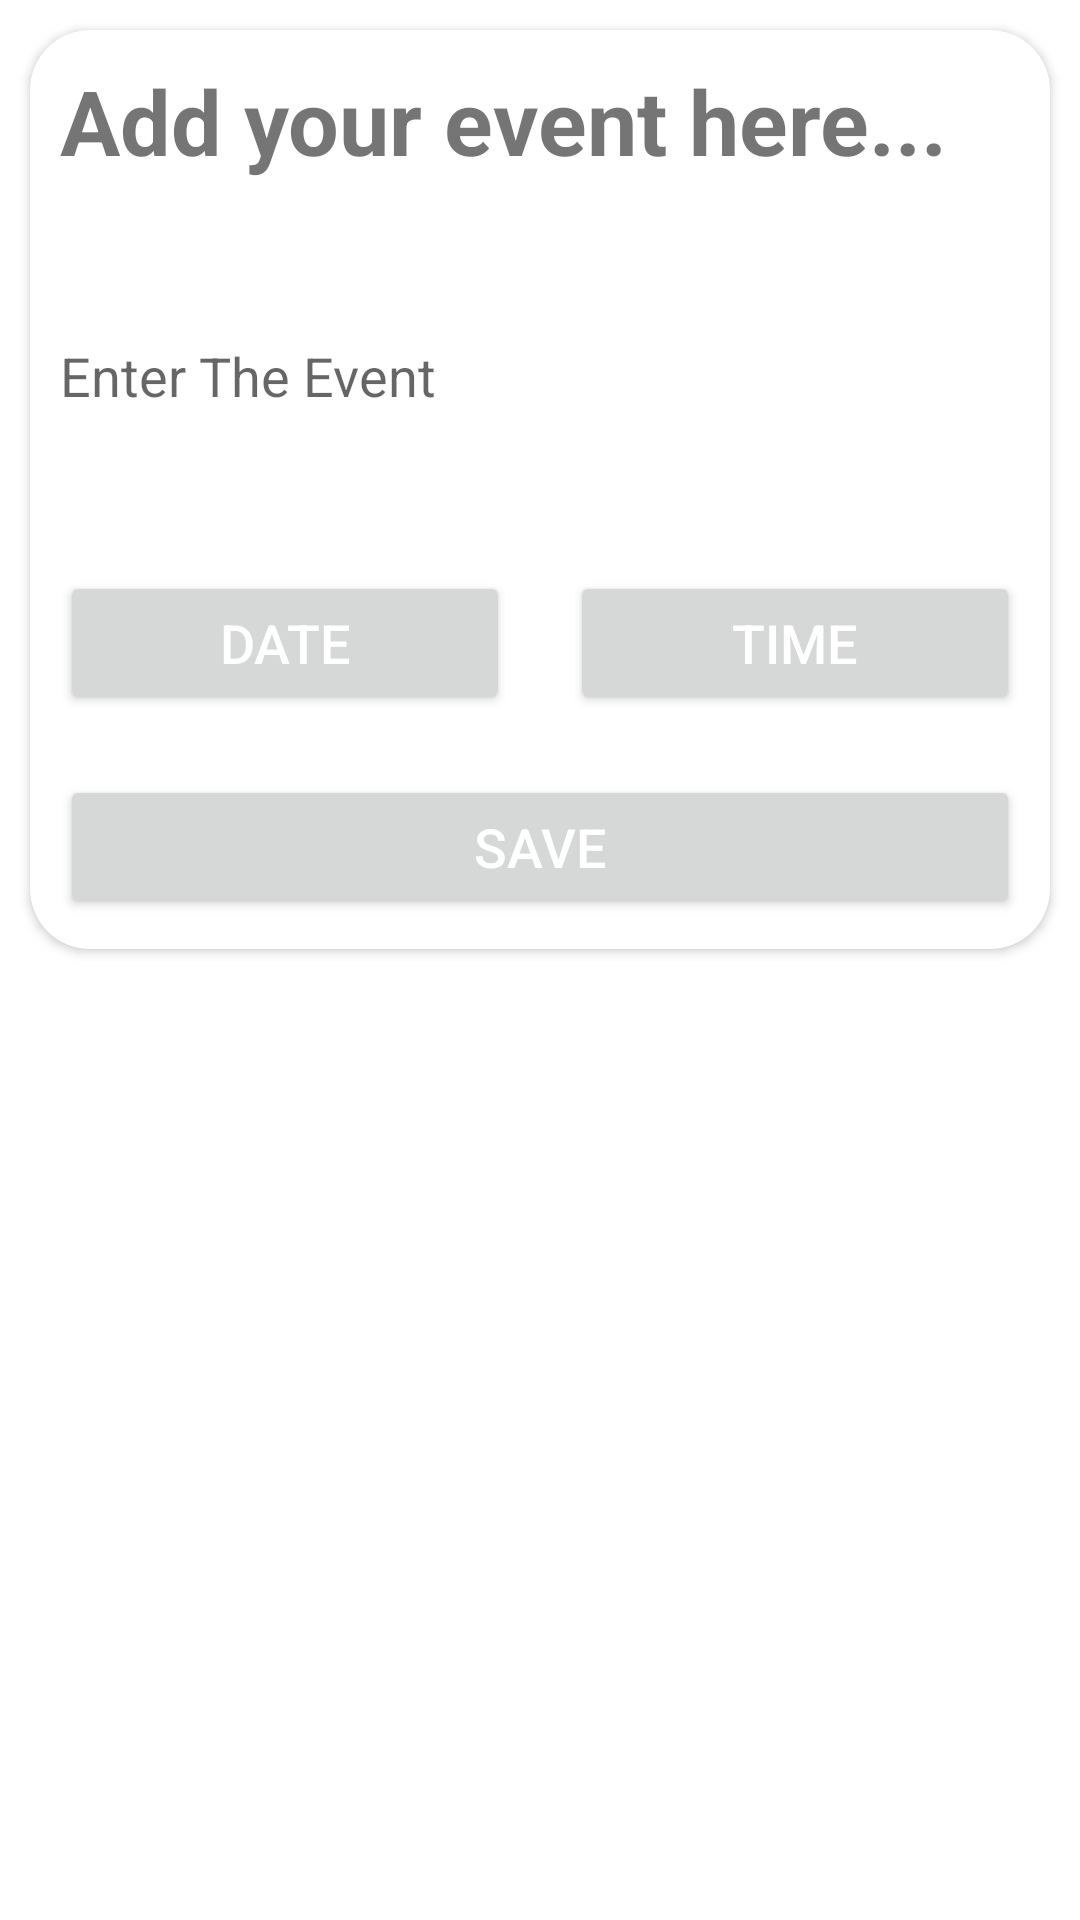

Reconstruct the res/layout file that produces this screen, plus the resources it refers to.
<!-- AndroidManifest.xml: application theme Theme.EventsReminder -->
<!-- res/layout/activity_home.xml -->
<?xml version="1.0" encoding="utf-8"?>
<androidx.constraintlayout.widget.ConstraintLayout xmlns:android="http://schemas.android.com/apk/res/android"
    xmlns:app="http://schemas.android.com/apk/res-auto"
    xmlns:tools="http://schemas.android.com/tools"
    android:layout_width="match_parent"
    android:layout_height="match_parent"
    tools:context=".HomeActivity">

    <androidx.cardview.widget.CardView
        android:id="@+id/cardview"
        android:layout_width="match_parent"
        android:layout_height="wrap_content"
        android:layout_margin="10dp"
        android:layout_marginStart="5dp"
        android:layout_marginTop="5dp"
        android:layout_marginEnd="5dp"
        app:cardBackgroundColor="@color/lightblack"
        app:cardCornerRadius="20dp"
        app:layout_constraintEnd_toEndOf="parent"
        app:layout_constraintStart_toStartOf="parent"
        app:layout_constraintTop_toTopOf="parent"
        tools:ignore="MissingConstraints">

        <LinearLayout
            android:layout_width="match_parent"
            android:layout_height="match_parent"
            android:background="@color/cardwhite"
            android:orientation="vertical"
            app:backgroundTint="@null">


            <TextView
                android:layout_width="wrap_content"
                android:layout_height="wrap_content"
                android:layout_margin="10dp"
                android:text="Add your event here..."
                android:textSize="30sp"
                android:textStyle="bold" />


            <EditText
                android:id="@+id/edtEventName"
                android:layout_width="match_parent"
                android:layout_height="90dp"
                android:layout_margin="10dp"
                android:background="@drawable/edit_background"
                android:hint="Enter The Event" />


            <LinearLayout
                android:layout_width="match_parent"
                android:layout_height="wrap_content"
                android:orientation="horizontal">


                <Button
                    android:id="@+id/btnDate"
                    android:layout_width="wrap_content"
                    android:layout_height="wrap_content"
                    android:layout_margin="10dp"
                    android:layout_weight="0.5"
                    android:hint="DATE"
                    android:textColorHint="@color/white"
                    android:textColor="@color/white"
                    android:textSize="18sp"
                    app:cornerRadius="20dp" />

                <Button
                    android:id="@+id/btnTime"
                    android:layout_width="wrap_content"
                    android:layout_height="wrap_content"
                    android:layout_margin="10dp"
                    android:layout_weight="0.5"
                    android:hint="TIME"
                    android:textColorHint="@color/white"
                    android:textColor="@color/white"
                    android:textSize="18sp"
                    app:cornerRadius="20dp" />

            </LinearLayout>


            <Button
                android:id="@+id/btnSubmit"
                android:layout_width="match_parent"
                android:layout_height="wrap_content"
                android:layout_margin="10dp"
                android:text="Save"
                android:textColor="@color/white"
                android:textSize="18sp"
                app:cornerRadius="20dp" />

        </LinearLayout>

    </androidx.cardview.widget.CardView>




    <ListView
        android:id="@+id/lv_events"
        android:layout_width="match_parent"
        android:layout_height="0dp"
        app:layout_constraintBottom_toBottomOf="parent"
        app:layout_constraintStart_toStartOf="parent"
        app:layout_constraintTop_toBottomOf="@+id/cardview" />



</androidx.constraintlayout.widget.ConstraintLayout>
<!-- resources referenced by this layout -->
<resources>
  <color name="cardwhite">#FFFFFF</color>
  <color name="lightblack">#D3CECE</color>
  <color name="white">#FFFFFFFF</color>
  <style name="Theme.EventsReminder" parent="Theme.MaterialComponents.DayNight.DarkActionBar">
          
          <item name="colorPrimary">@color/brown</item>
          <item name="colorPrimaryVariant">@color/purple_700</item>
          <item name="colorOnPrimary">@color/brown</item>
          
          <item name="colorSecondary">@color/brown</item>
          <item name="colorSecondaryVariant">@color/teal_700</item>
          <item name="colorOnSecondary">@color/black</item>
          
          <item name="android:statusBarColor">?attr/colorPrimaryVariant</item>
          
      </style>
  <color name="brown">#643E05</color>
  <color name="purple_700">#FF3700B3</color>
  <color name="teal_700">#FF018786</color>
  <color name="black">#FF000000</color>
</resources>
